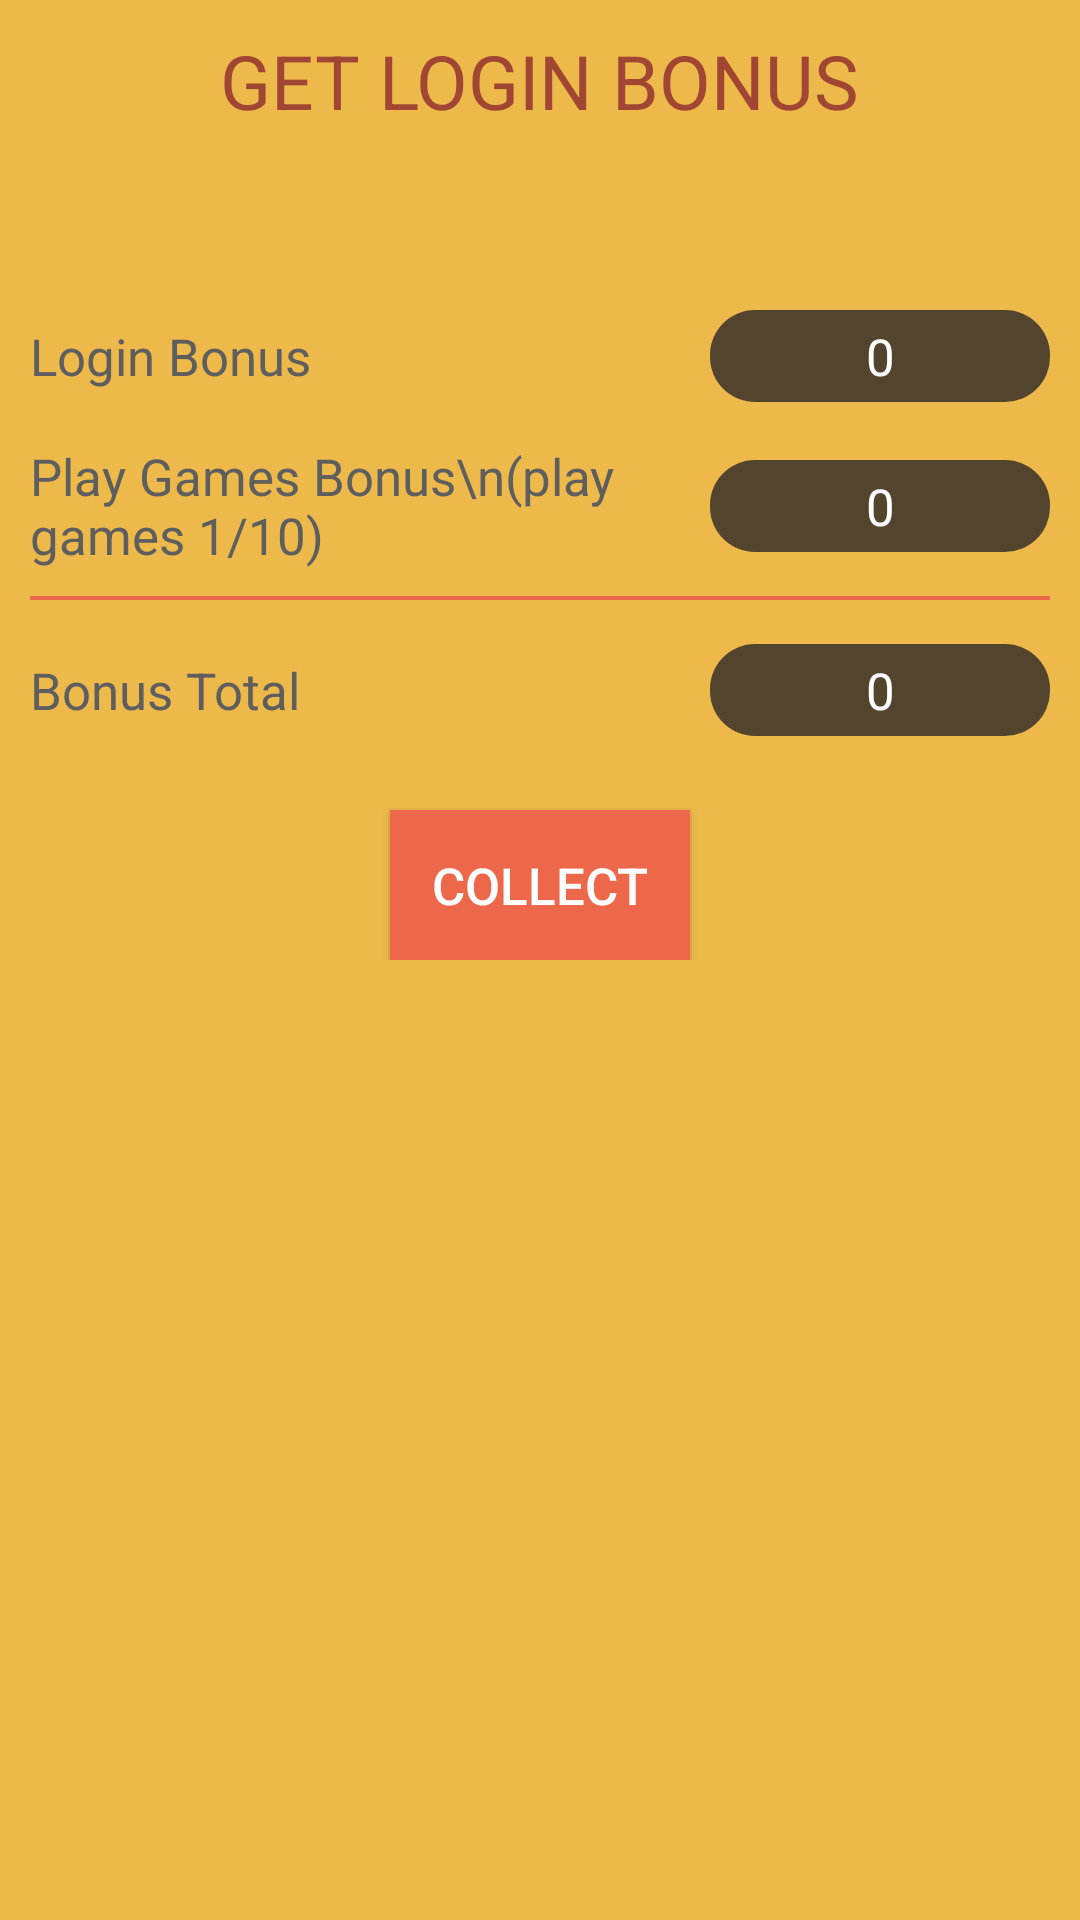

Reconstruct the res/layout file that produces this screen, plus the resources it refers to.
<!-- AndroidManifest.xml: fallback theme Theme.MaterialComponents.DayNight.NoActionBar -->
<!-- res/layout/login_bonus.xml -->
<?xml version="1.0" encoding="utf-8"?>
<RelativeLayout xmlns:android="http://schemas.android.com/apk/res/android"
    xmlns:tools="http://schemas.android.com/tools"
    android:layout_width="wrap_content"
    android:layout_height="wrap_content"
    android:padding="10dp"
    android:background="#EDB94A">

    <LinearLayout
        android:orientation="vertical"
        android:layout_width="match_parent"
        android:layout_height="wrap_content"
        android:gravity="top|center">

        <TextView
            android:layout_width="wrap_content"
            android:layout_height="wrap_content"
            android:text="GET LOGIN BONUS"
            android:textSize="25sp"
            android:textColor="#A04632"
            fontPath="fonts/Roboto-Bold.ttf"
            tools:ignore="MissingPrefix"/>

        <LinearLayout
            android:layout_width="match_parent"
            android:layout_height="50dp"
            android:orientation="horizontal"
            android:gravity="center">

            <TextView
                android:id="@+id/bonusMessageFirst"
                android:layout_width="wrap_content"
                android:layout_height="wrap_content"
                android:textSize="25sp"
                android:textColor="#ED684A"
                fontPath="fonts/Roboto-Bold.ttf"
                tools:ignore="MissingPrefix"/>
            <TextView
                android:id="@+id/bonusMessageLast"
                android:layout_width="wrap_content"
                android:layout_height="wrap_content"
                android:textSize="20sp"
                android:textColor="#5E5E5E"
                fontPath="fonts/Roboto-Bold.ttf"
                tools:ignore="MissingPrefix"/>
        </LinearLayout>

        <LinearLayout
            android:layout_width="match_parent"
            android:layout_height="50dp"
            android:orientation="horizontal"
            android:gravity="center_vertical">

            <TextView
                android:layout_width="0dp"
                android:layout_height="wrap_content"
                android:layout_weight="2"
                android:text="Login Bonus"
                android:textSize="17sp"
                android:textColor="#5E5E5E"
                android:gravity="left"
                fontPath="fonts/Roboto-Bold.ttf"
                tools:ignore="MissingPrefix"/>

            <TextView
                android:id="@+id/loginBonus"
                android:layout_width="0dp"
                android:layout_height="wrap_content"
                android:layout_weight="1"
                android:text="0"
                android:textColor="#ffffffff"
                android:textSize="17sp"
                android:gravity="center"
                android:background="@drawable/bg_playercash"
                fontPath="fonts/Roboto-Bold.ttf"
                tools:ignore="MissingPrefix"/>


        </LinearLayout>

        <LinearLayout
            android:layout_width="match_parent"
            android:layout_height="50dp"
            android:orientation="horizontal"
            android:gravity="center_vertical">

            <TextView
                android:layout_width="0dp"
                android:layout_height="wrap_content"
                android:layout_weight="2"
                android:text="Play Games Bonus\n(play games 1/10)"
                android:textSize="17sp"
                android:textColor="#5E5E5E"
                android:gravity="left"
                android:layout_gravity="center_vertical"
                fontPath="fonts/Roboto-Bold.ttf"
                tools:ignore="MissingPrefix"/>

            <TextView
                android:id="@+id/playGamesBonus"
                android:layout_width="0dp"
                android:layout_height="wrap_content"
                android:layout_weight="1"
                android:text="0"
                android:textColor="#ffffffff"
                android:textSize="17sp"
                android:gravity="center"
                android:background="@drawable/bg_playercash"
                fontPath="fonts/Roboto-Bold.ttf"
                tools:ignore="MissingPrefix"/>

        </LinearLayout>

        <View
            android:layout_width="match_parent"
            android:layout_height="4px"
            android:layout_marginTop="5dp"
            android:layout_marginBottom="5dp"
            android:background="#ED684A" />

        <LinearLayout
            android:layout_width="match_parent"
            android:layout_height="50dp"
            android:orientation="horizontal"
            android:gravity="center_vertical">

            <TextView
                android:layout_width="0dp"
                android:layout_height="wrap_content"
                android:layout_weight="2"
                android:text="Bonus Total"
                android:textSize="17sp"
                android:textColor="#5E5E5E"
                android:gravity="left|center_vertical"
                fontPath="fonts/Roboto-Bold.ttf"
                tools:ignore="MissingPrefix"/>

            <TextView
                android:id="@+id/total"
                android:layout_width="0dp"
                android:layout_height="wrap_content"
                android:layout_weight="1"
                android:text="0"
                android:textColor="#ffffffff"
                android:textSize="17sp"
                android:gravity="center"
                android:background="@drawable/bg_playercash"
                fontPath="fonts/Roboto-Bold.ttf"
                tools:ignore="MissingPrefix"/>


        </LinearLayout>

        <Button
            android:id="@+id/collect"
            android:layout_width="100dp"
            android:layout_height="50dp"
            android:layout_marginTop="15dp"
            android:text="COLLECT"
            android:textSize="17sp"
            android:textColor="@android:color/white"
            android:background="#ED684A"
            fontPath="fonts/Roboto-Bold.ttf"
            tools:ignore="MissingPrefix"/>

    </LinearLayout>

</RelativeLayout>
<!-- resources referenced by this layout -->
<resources>
  <!-- drawable bg_playercash (drawable-hdpi) -->
  <?xml version="1.0" encoding="utf-8"?>
  <shape xmlns:android="http://schemas.android.com/apk/res/android"
      android:shape="rectangle">
      <gradient
          android:startColor="#c5262225"
          android:endColor="#c5262225"
          android:angle="90"/>
      <padding android:left="@dimen/dp320_4dp"
          android:top="@dimen/dp320_4dp"
          android:right="@dimen/dp320_4dp"
          android:bottom="@dimen/dp320_4dp" />
      <corners android:radius="@dimen/dp320_15dp" />
  </shape>
  <dimen name="dp320_4dp">4dp</dimen>
  <dimen name="dp320_15dp">15dp</dimen>
</resources>
